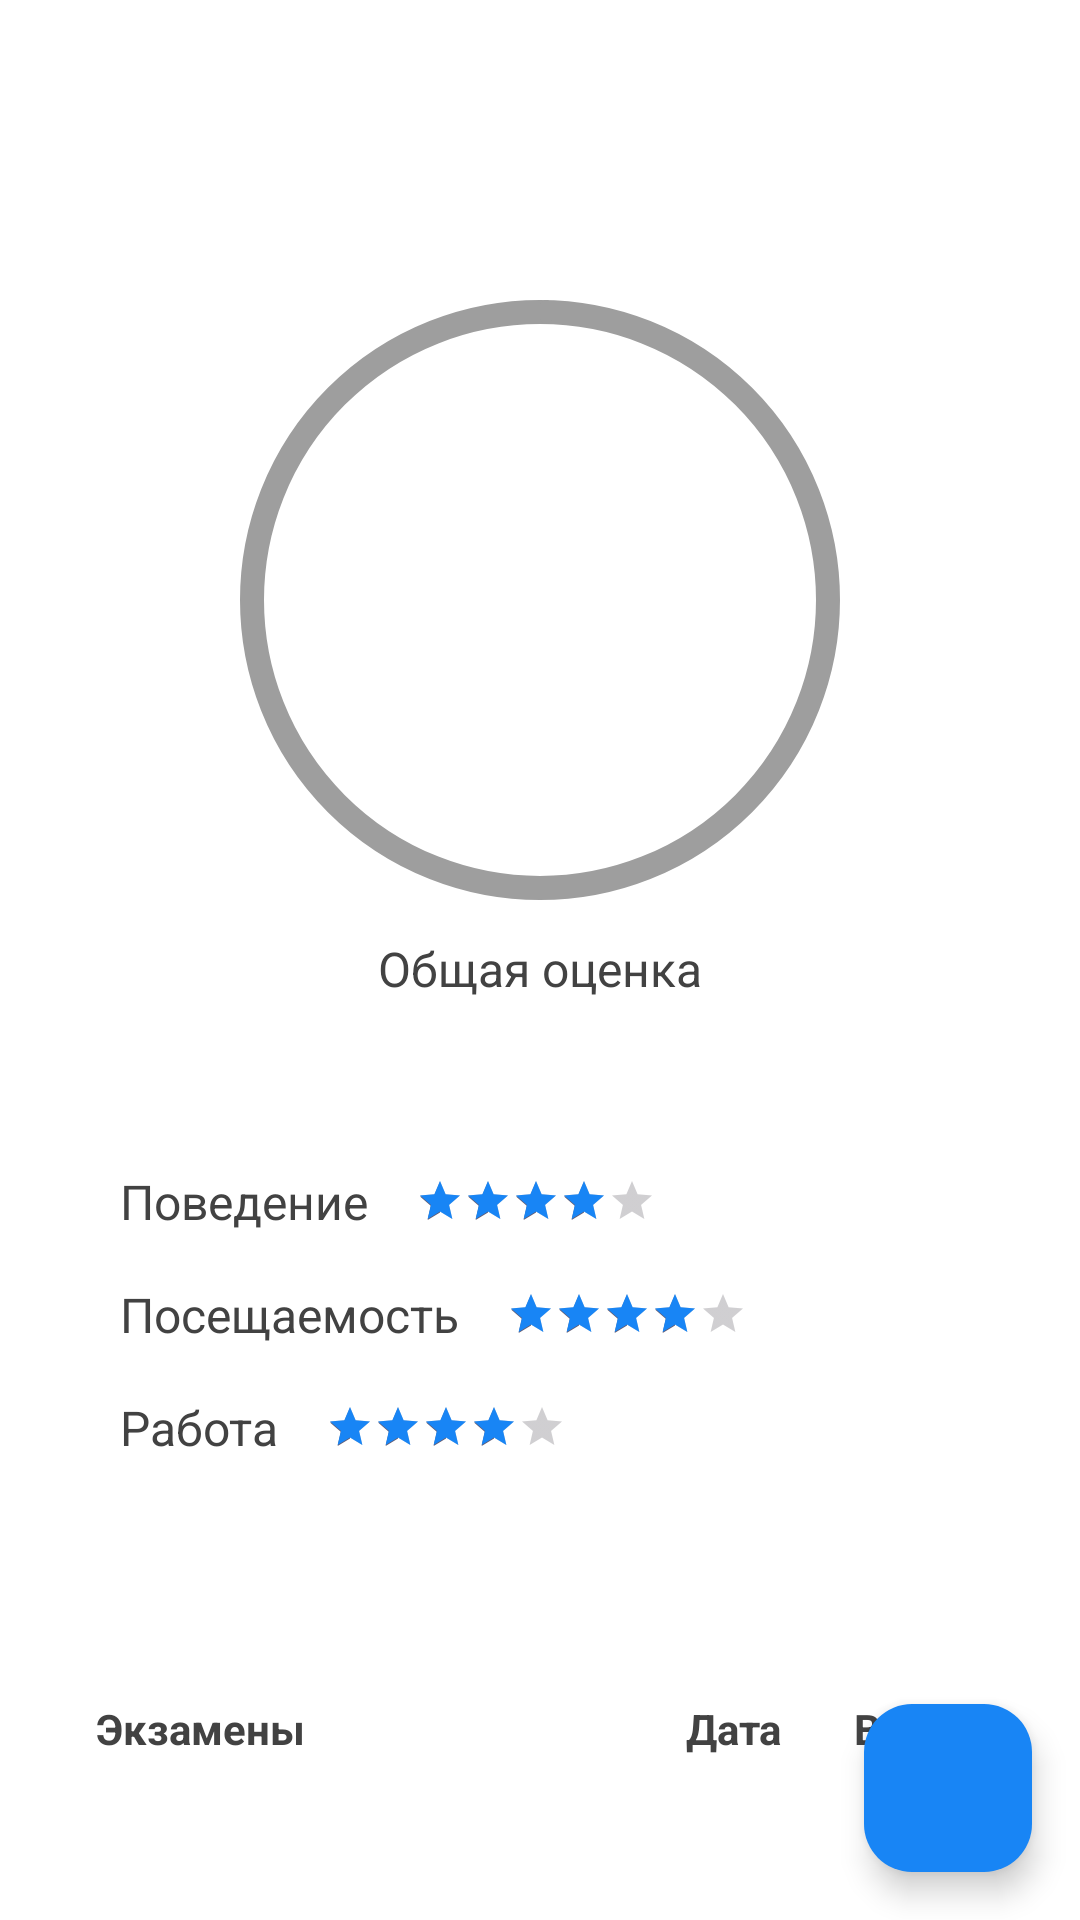

Produce the Android XML layout that renders to this screen, including the resource entries it uses.
<!-- AndroidManifest.xml: application theme Theme.Doci40 -->
<!-- res/layout/fragment_subject_detail.xml -->
<?xml version="1.0" encoding="utf-8"?>
<androidx.constraintlayout.widget.ConstraintLayout xmlns:android="http://schemas.android.com/apk/res/android"
    xmlns:app="http://schemas.android.com/apk/res-auto"
    android:layout_width="match_parent"
    android:layout_height="match_parent"
    android:background="@color/white"
    android:fitsSystemWindows="true">

    
    <androidx.appcompat.widget.Toolbar
        android:id="@+id/toolbar"
        android:layout_width="match_parent"
        android:layout_height="?attr/actionBarSize"
        android:background="@color/white"
        android:elevation="0dp"
        android:fitsSystemWindows="true"
        app:layout_constraintTop_toTopOf="parent">

        <TextView
            android:id="@+id/subjectTitle"
            android:layout_width="wrap_content"
            android:layout_height="wrap_content"
            android:layout_gravity="center"
            android:textColor="@color/black"
            android:textSize="20sp"
            android:textStyle="bold" />

    </androidx.appcompat.widget.Toolbar>

    <ScrollView
        android:layout_width="match_parent"
        android:layout_height="0dp"
        android:fillViewport="true"
        app:layout_constraintBottom_toBottomOf="parent"
        app:layout_constraintTop_toBottomOf="@id/toolbar">

        <androidx.constraintlayout.widget.ConstraintLayout
            android:layout_width="match_parent"
            android:layout_height="wrap_content"
            android:padding="16dp">

            
            <com.google.android.material.progressindicator.CircularProgressIndicator
                android:id="@+id/gradeIndicator"
                android:layout_width="200dp"
                android:layout_height="200dp"
                android:layout_marginTop="16dp"
                android:progress="90"
                app:indicatorColor="@color/background"
                app:indicatorSize="200dp"
                app:layout_constraintEnd_toEndOf="parent"
                app:layout_constraintStart_toStartOf="parent"
                app:layout_constraintTop_toTopOf="parent"
                app:trackColor="@color/gray_light"
                app:trackThickness="8dp" />

            <TextView
                android:id="@+id/overallGrade"
                android:layout_width="wrap_content"
                android:layout_height="wrap_content"
                android:textColor="@color/black"
                android:textSize="32sp"
                android:textStyle="bold"
                app:layout_constraintBottom_toBottomOf="@id/gradeIndicator"
                app:layout_constraintEnd_toEndOf="@id/gradeIndicator"
                app:layout_constraintStart_toStartOf="@id/gradeIndicator"
                app:layout_constraintTop_toTopOf="@id/gradeIndicator" />

            <TextView
                android:id="@+id/overallGradeLabel"
                android:layout_width="wrap_content"
                android:layout_height="wrap_content"
                android:layout_marginTop="8dp"
                android:text="Общая оценка"
                android:textColor="@color/gray_dark"
                android:textSize="16sp"
                app:layout_constraintEnd_toEndOf="parent"
                app:layout_constraintStart_toStartOf="parent"
                app:layout_constraintTop_toBottomOf="@id/gradeIndicator" />

            
            <LinearLayout
                android:id="@+id/ratingsLayout"
                android:layout_width="match_parent"
                android:layout_height="wrap_content"
                android:layout_marginTop="32dp"
                android:orientation="vertical"
                android:padding="16dp"
                app:layout_constraintTop_toBottomOf="@id/overallGradeLabel">

                
                <LinearLayout
                    android:layout_width="match_parent"
                    android:layout_height="wrap_content"
                    android:gravity="center_vertical"
                    android:orientation="horizontal"
                    android:padding="8dp">

                    <TextView
                        android:layout_width="wrap_content"
                        android:layout_height="wrap_content"
                        android:text="Поведение"
                        android:textColor="@color/gray_dark"
                        android:textSize="16sp" />

                    <RatingBar
                        android:id="@+id/behaviourRating"
                        style="@style/Widget.AppCompat.RatingBar.Small"
                        android:layout_width="wrap_content"
                        android:layout_height="wrap_content"
                        android:layout_marginStart="16dp"
                        android:numStars="5"
                        android:progressTint="@color/background"
                        android:rating="4" />
                </LinearLayout>

                
                <LinearLayout
                    android:layout_width="match_parent"
                    android:layout_height="wrap_content"
                    android:gravity="center_vertical"
                    android:orientation="horizontal"
                    android:padding="8dp">

                    <TextView
                        android:layout_width="wrap_content"
                        android:layout_height="wrap_content"
                        android:text="Посещаемость"
                        android:textColor="@color/gray_dark"
                        android:textSize="16sp" />

                    <RatingBar
                        android:id="@+id/attendanceRating"
                        style="@style/Widget.AppCompat.RatingBar.Small"
                        android:layout_width="wrap_content"
                        android:layout_height="wrap_content"
                        android:layout_marginStart="16dp"
                        android:numStars="5"
                        android:progressTint="@color/background"
                        android:rating="4" />
                </LinearLayout>

                
                <LinearLayout
                    android:layout_width="match_parent"
                    android:layout_height="wrap_content"
                    android:gravity="center_vertical"
                    android:orientation="horizontal"
                    android:padding="8dp">

                    <TextView
                        android:layout_width="wrap_content"
                        android:layout_height="wrap_content"
                        android:text="Работа"
                        android:textColor="@color/gray_dark"
                        android:textSize="16sp" />

                    <RatingBar
                        android:id="@+id/workRating"
                        style="@style/Widget.AppCompat.RatingBar.Small"
                        android:layout_width="wrap_content"
                        android:layout_height="wrap_content"
                        android:layout_marginStart="16dp"
                        android:numStars="5"
                        android:progressTint="@color/background"
                        android:rating="4" />
                </LinearLayout>
            </LinearLayout>

            
            <LinearLayout
                android:layout_width="match_parent"
                android:layout_height="wrap_content"
                android:layout_marginTop="32dp"
                android:orientation="vertical"
                android:padding="16dp"
                app:layout_constraintTop_toBottomOf="@id/ratingsLayout">

                
                <LinearLayout
                    android:layout_width="match_parent"
                    android:layout_height="wrap_content"
                    android:orientation="horizontal"
                    android:paddingVertical="8dp">

                    <TextView
                        android:layout_width="0dp"
                        android:layout_height="wrap_content"
                        android:layout_weight="1"
                        android:text="Экзамены"
                        android:textColor="@color/gray_dark"
                        android:textSize="14sp"
                        android:textStyle="bold" />

                    <TextView
                        android:layout_width="wrap_content"
                        android:layout_height="wrap_content"
                        android:layout_marginEnd="24dp"
                        android:text="Дата"
                        android:textColor="@color/gray_dark"
                        android:textSize="14sp"
                        android:textStyle="bold" />

                    <TextView
                        android:layout_width="wrap_content"
                        android:layout_height="wrap_content"
                        android:text="Время"
                        android:textColor="@color/gray_dark"
                        android:textSize="14sp"
                        android:textStyle="bold" />
                </LinearLayout>

                
                <androidx.recyclerview.widget.RecyclerView
                    android:id="@+id/examsRecyclerView"
                    android:layout_width="match_parent"
                    android:layout_height="wrap_content" />

            </LinearLayout>

        </androidx.constraintlayout.widget.ConstraintLayout>
    </ScrollView>

    
    <com.google.android.material.floatingactionbutton.FloatingActionButton
        android:id="@+id/addExamButton"
        android:layout_width="wrap_content"
        android:layout_height="wrap_content"
        android:layout_margin="16dp"
        android:contentDescription="Добавить экзамен"
        app:layout_constraintBottom_toBottomOf="parent"
        app:layout_constraintEnd_toEndOf="parent"
        app:srcCompat="@drawable/ic_add"
        app:backgroundTint="@color/background"
        app:tint="@color/white" />

</androidx.constraintlayout.widget.ConstraintLayout>
<!-- resources referenced by this layout -->
<resources>
  <color name="background">#1885F5</color>
  <color name="black">#000000</color>
  <color name="gray_dark">#424242</color>
  <color name="gray_light">#9E9E9E</color>
  <color name="white">#FFFFFF</color>
  <style name="Theme.Doci40" parent="Base.Theme.Doci40" />
  <style name="Base.Theme.Doci40" parent="Theme.Material3.DayNight.NoActionBar">
          
          
      </style>
</resources>
